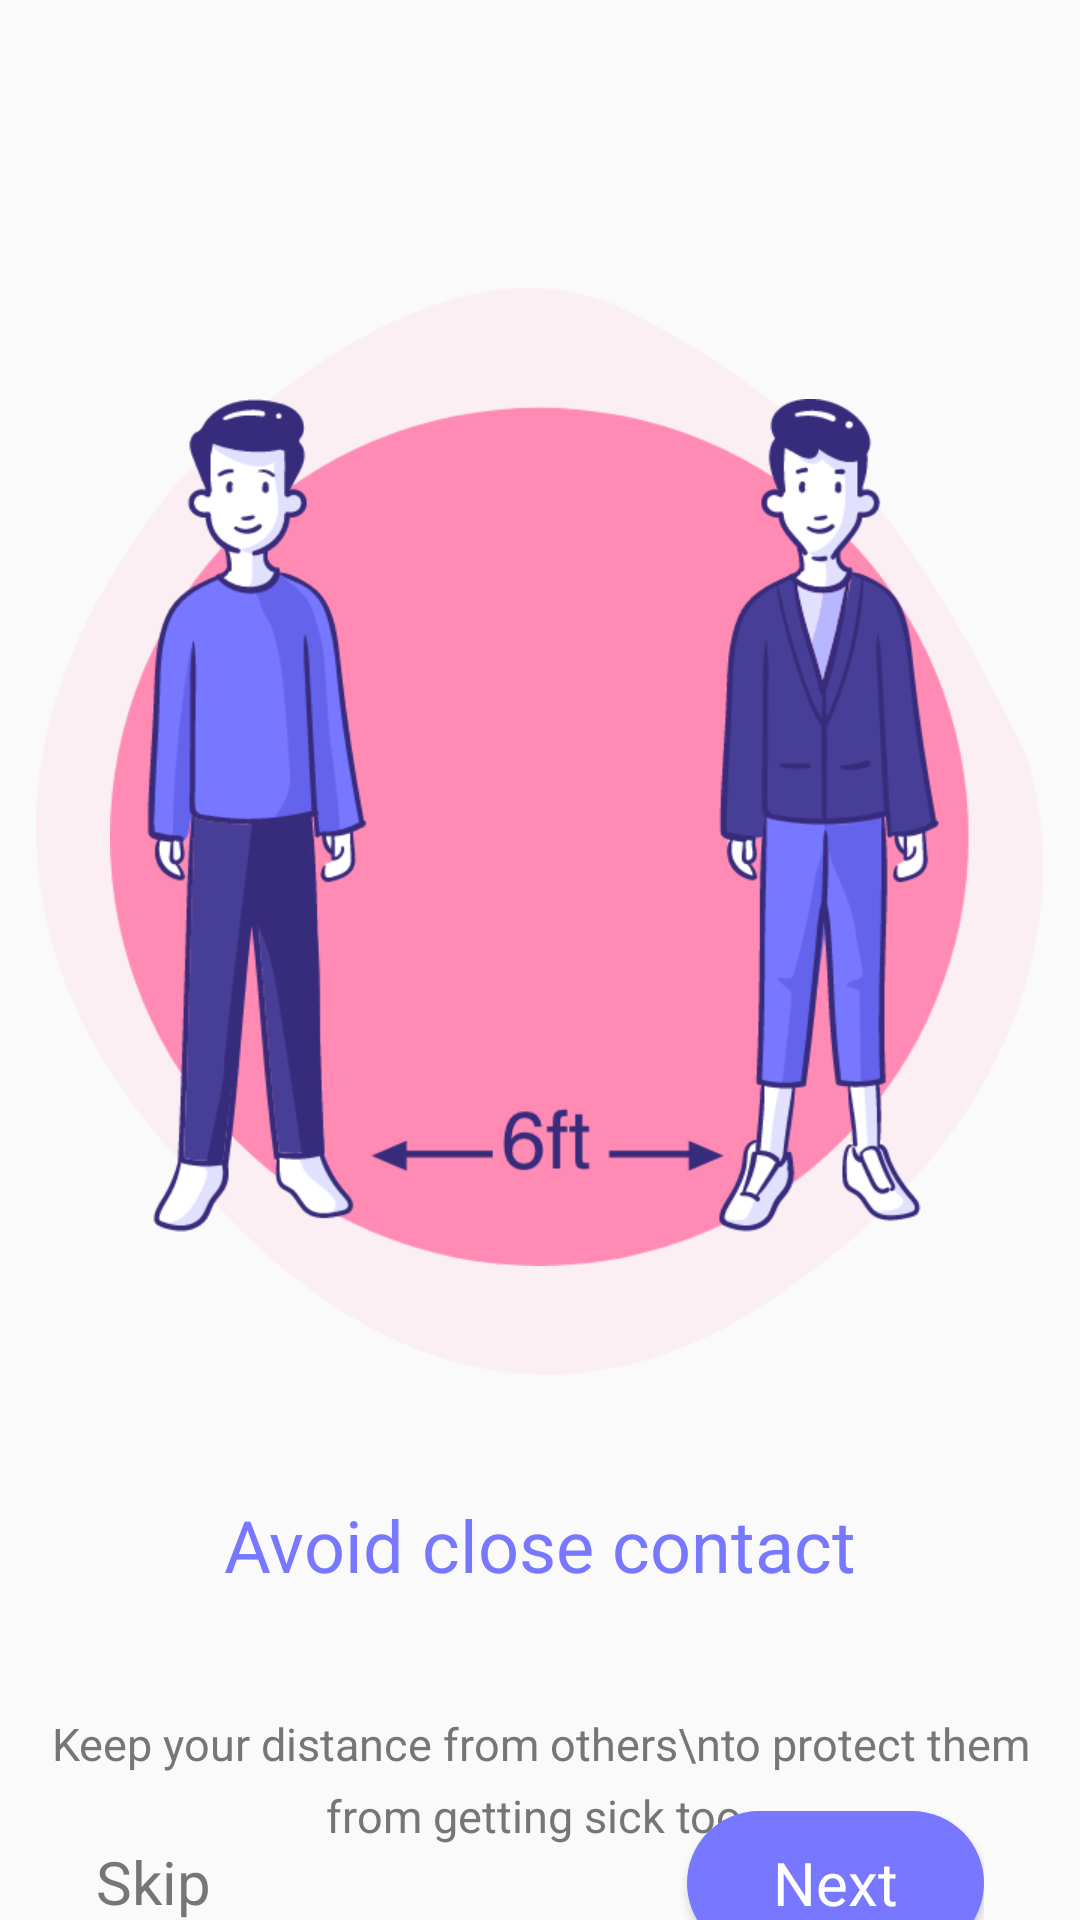

Produce the Android XML layout that renders to this screen, including the resource entries it uses.
<!-- AndroidManifest.xml: application theme AppTheme -->
<!-- res/layout/onboard_1_fragment.xml -->
<?xml version="1.0" encoding="utf-8"?>
<androidx.constraintlayout.widget.ConstraintLayout xmlns:android="http://schemas.android.com/apk/res/android"
    android:id="@+id/onboard_1_fragment_holder"
    android:layout_width="match_parent"
    android:layout_height="match_parent"
    xmlns:app="http://schemas.android.com/apk/res-auto">

    <androidx.appcompat.widget.AppCompatImageView
        android:id="@+id/background_image"
        android:layout_width="wrap_content"
        android:layout_height="wrap_content"
        android:src="@mipmap/onboard_1_background"
        app:layout_constraintStart_toStartOf="parent"
        app:layout_constraintEnd_toEndOf="parent"
        android:layout_marginTop="96dp"
        app:layout_constraintTop_toTopOf="parent"/>

    <androidx.appcompat.widget.AppCompatImageView
        android:id="@+id/foreground_image"
        android:layout_width="wrap_content"
        android:layout_height="wrap_content"
        android:src="@mipmap/onboard_1_foreground"
        app:layout_constraintStart_toStartOf="parent"
        app:layout_constraintEnd_toEndOf="parent"
        app:layout_constraintTop_toTopOf="@id/background_image"
        app:layout_constraintBottom_toBottomOf="@id/background_image"/>

    <androidx.appcompat.widget.AppCompatTextView
        android:id="@+id/heading"
        android:layout_width="wrap_content"
        android:layout_height="wrap_content"
        style="@style/purple_sub_heading"
        app:layout_constraintTop_toBottomOf="@id/background_image"
        app:layout_constraintStart_toStartOf="parent"
        app:layout_constraintEnd_toEndOf="parent"
        android:layout_marginTop="40dp"
        android:text="Avoid close contact"/>
    
    <androidx.appcompat.widget.AppCompatTextView
        android:id="@+id/sub_heading"
        android:layout_width="wrap_content"
        android:layout_height="wrap_content"
        style="@style/gray_body_regular"
        app:layout_constraintTop_toBottomOf="@id/heading"
        app:layout_constraintStart_toStartOf="parent"
        app:layout_constraintEnd_toEndOf="parent"
        android:textAlignment="center"
        android:lineHeight="24dp"
        android:layout_marginTop="40dp"
        android:text="Keep your distance from others\nto protect them from getting sick too."/>

    <RelativeLayout
        android:layout_width="match_parent"
        android:layout_height="wrap_content"
        app:layout_constraintTop_toBottomOf="@id/sub_heading"
        app:layout_constraintBottom_toBottomOf="parent"
        app:layout_constraintStart_toStartOf="parent"
        android:paddingHorizontal="32dp"
        app:layout_constraintEnd_toEndOf="parent">

        <TextView
            android:layout_width="wrap_content"
            android:layout_height="wrap_content"
            android:text="Skip"
            android:layout_alignParentStart="true"
            android:layout_marginTop="10dp"
            style="@style/gray_sub_heading"/>

        <Button
            android:layout_width="99dp"
            android:layout_height="wrap_content"
            android:background="@drawable/button_background_purple"
            android:text="Next"
            android:layout_alignParentEnd="true"
            android:textAllCaps="false"
            style="@style/white_sub_heading"/>

    </RelativeLayout>



</androidx.constraintlayout.widget.ConstraintLayout>
<!-- resources referenced by this layout -->
<resources>
  <!-- drawable button_background_purple (drawable) -->
  <shape xmlns:android="http://schemas.android.com/apk/res/android"
      android:shape="rectangle">
      <solid android:color="@color/purple_main" />
      <corners android:radius="29dp" />
  </shape>
  <!-- mipmap onboard_1_background: png bitmap (mipmap-xhdpi, 25504 bytes) -->
  <!-- mipmap onboard_1_foreground: png bitmap (mipmap-xhdpi, 72249 bytes) -->
  <style name="gray_body_regular">
          <item name="android:textColor">@color/gray</item>
          <item name="fontFamily">@font/roboto_regular</item>
          <item name="android:textSize">15sp</item>
      </style>
  <style name="gray_sub_heading">
          <item name="android:textColor">@color/gray</item>
          <item name="fontFamily">@font/roboto_regular</item>
          <item name="android:textSize">20sp</item>
      </style>
  <style name="purple_sub_heading">
          <item name="android:textColor">@color/purple_main</item>
          <item name="fontFamily">@font/roboto_medium</item>
          <item name="android:textSize">24sp</item>
      </style>
  <style name="white_sub_heading">
          <item name="android:textColor">@color/white</item>
          <item name="fontFamily">@font/roboto_regular</item>
          <item name="android:textSize">20sp</item>
      </style>
  <style name="AppTheme" parent="Theme.AppCompat.Light.NoActionBar">
          
          <item name="colorPrimary">@color/colorPrimary</item>
          <item name="colorPrimaryDark">@color/colorPrimaryDark</item>
          <item name="colorAccent">@color/colorAccent</item>
      </style>
  <color name="purple_main">#7777FF</color>
  <color name="gray">#767676</color>
  <color name="white">#FFFFFF</color>
  <color name="colorPrimary">#6200EE</color>
  <color name="colorPrimaryDark">#3700B3</color>
  <color name="colorAccent">#03DAC5</color>
</resources>
